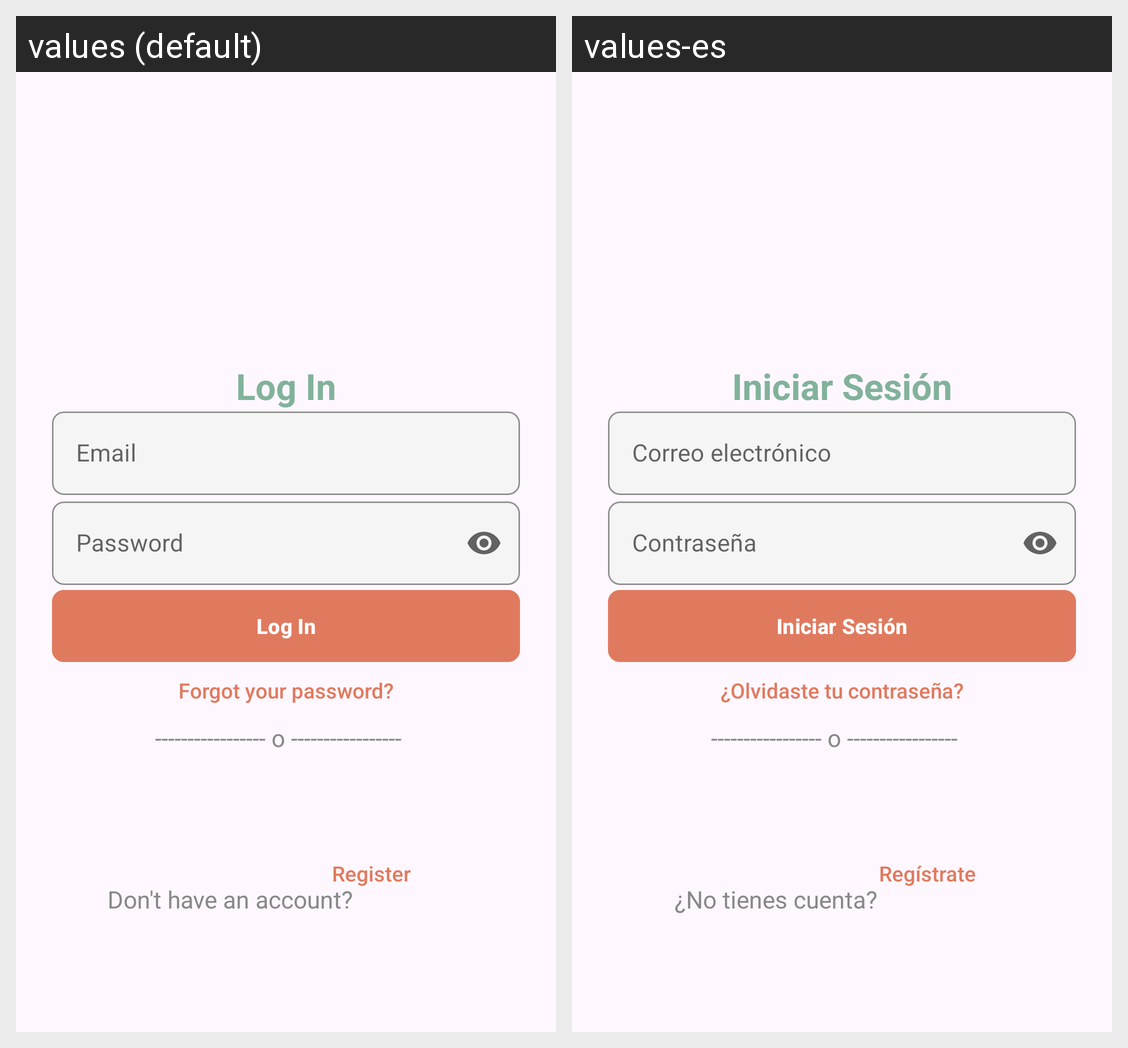

The same Android screen rendered under two of its app's locales, left to right. List the strings drawn on it with the default value and each locale's translation.
Android screen res/layout/fragment_login.xml rendered under 2 locales, left to right: values (default), values-es. Device: Nexus 5 (rendered at 1080×1920; each locale shown at half size, 540×960, under a caption strip naming it); theme Theme.FoodieGram.
Strings drawn on this screen, with the default value and each locale's value (text and hints the layout hard-codes, and strings that could not be matched under every locale, appear in the picture but are not listed):

iniciar_sesion
  values: Log In
  values-es: Iniciar Sesión

email
  values: Email
  values-es: Correo electrónico

contrasena
  values: Password
  values-es: Contraseña

no_tienes_cuenta
  values: Don't have an account?
  values-es: ¿No tienes cuenta?

olvidaste_password
  values: Forgot your password?
  values-es: ¿Olvidaste tu contraseña?

registrate
  values: Register
  values-es: Regístrate
